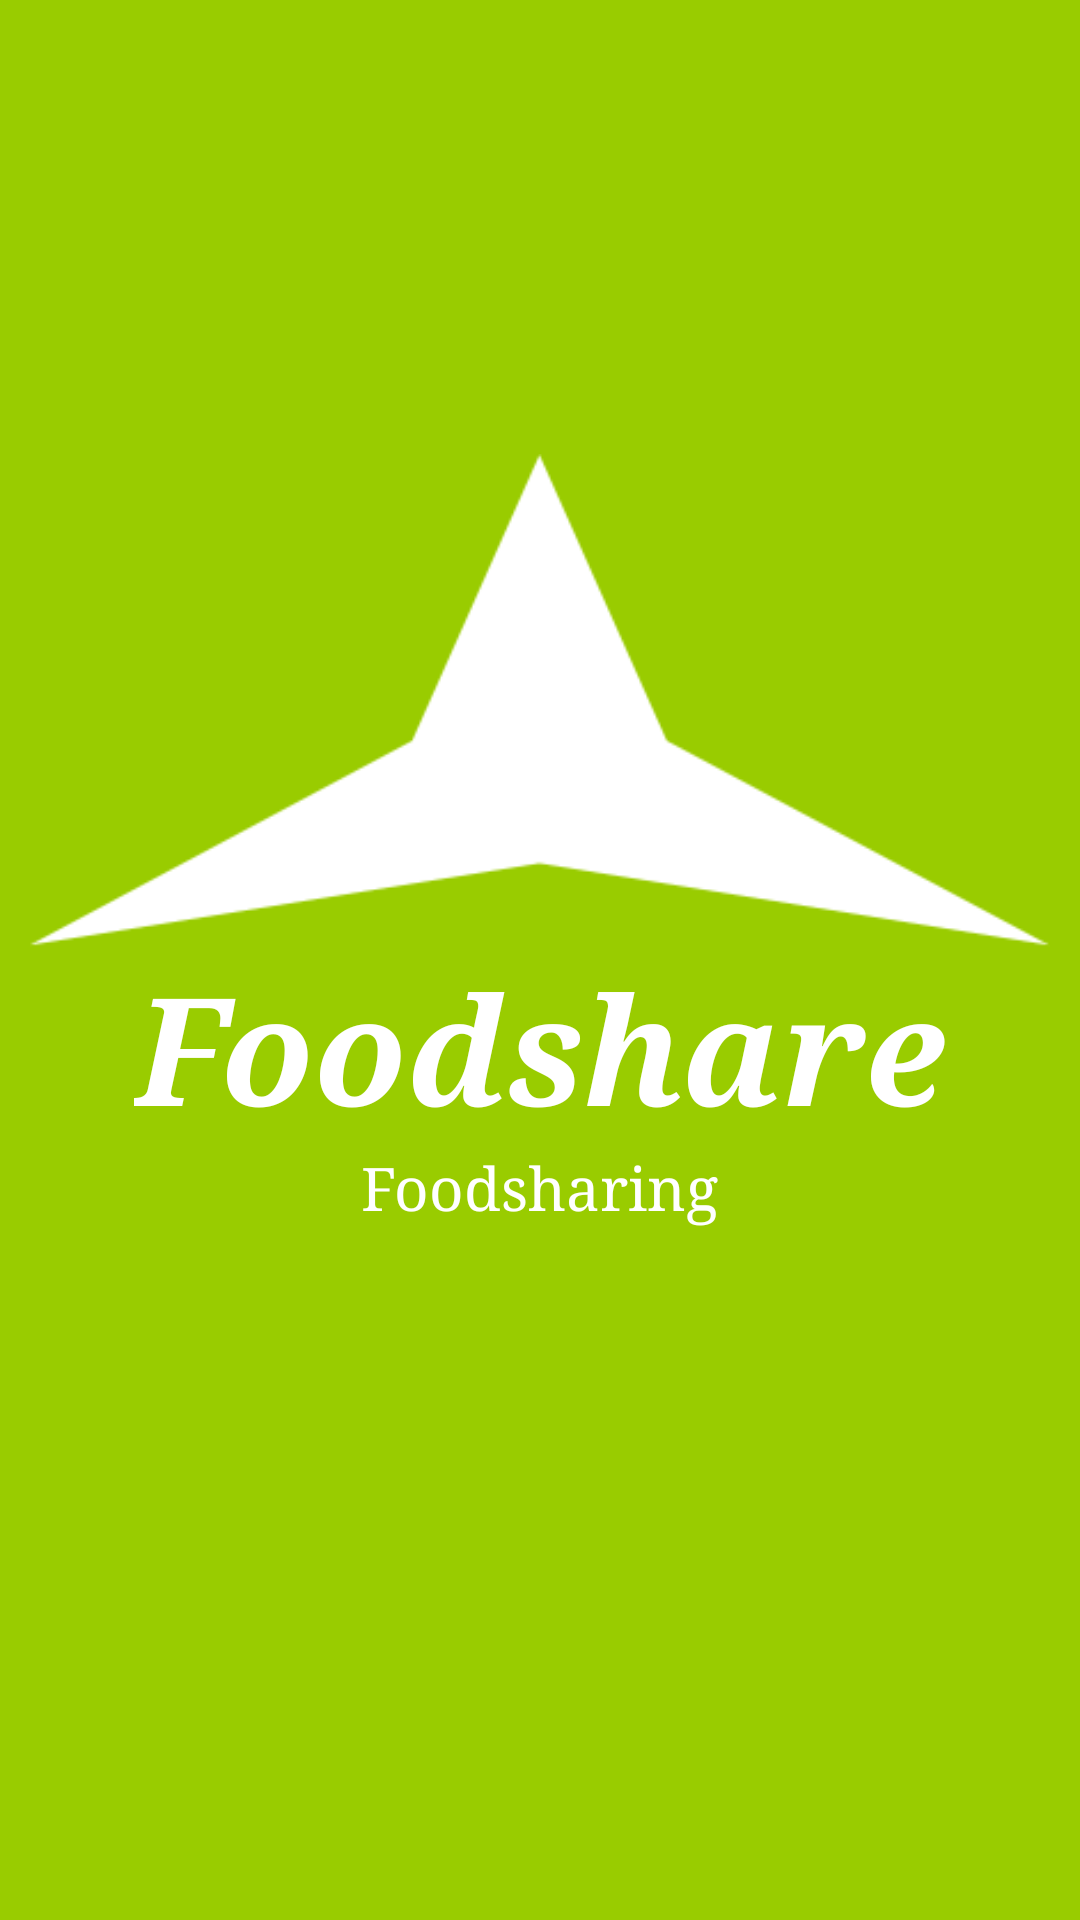

This screen was rendered from an Android layout file. Write that file and the resources it references.
<!-- AndroidManifest.xml: activity theme Theme.AppCompat.NoActionBar -->
<!-- res/layout/activity_splash.xml -->
<LinearLayout xmlns:android="http://schemas.android.com/apk/res/android"
    xmlns:tools="http://schemas.android.com/tools"
    android:layout_width="match_parent"
    android:layout_height="match_parent"
    android:background="@android:color/holo_green_light"
    android:orientation="horizontal"
    android:paddingBottom="@dimen/activity_vertical_margin"
    android:paddingLeft="@dimen/activity_horizontal_margin"
    android:paddingRight="@dimen/activity_horizontal_margin"
    android:paddingTop="@dimen/activity_vertical_margin"
    tools:context="de.htwds.mada.foodsharing.SplashActivity">

    <LinearLayout
        android:layout_width="fill_parent"
        android:layout_height="fill_parent"
        android:gravity="center_vertical|center_horizontal"
        android:orientation="vertical"
        android:paddingBottom="80dp">


        <ImageView
            android:id="@+id/imageView"
            android:layout_width="wrap_content"
            android:layout_height="wrap_content"
            android:adjustViewBounds="true"
            android:paddingLeft="10sp"
            android:paddingRight="10sp"
            android:scaleType="fitCenter"
            android:src="@drawable/logo"
            android:contentDescription="Photo of the offering" />

        <TextView
            android:id="@+id/textView4"
            android:layout_width="wrap_content"
            android:layout_height="wrap_content"
            android:fontFamily="serif"
            android:gravity="center"
            android:text="Foodshare"
            android:textAppearance="?android:attr/textAppearanceLarge"
            android:textColor="@android:color/background_light"
            android:textIsSelectable="false"
            android:textSize="50sp"
            android:textStyle="bold|italic" />

        <TextView
            android:id="@+id/textView5"
            android:layout_width="wrap_content"
            android:layout_height="wrap_content"
            android:fontFamily="serif"
            android:text="Foodsharing"
            android:textAppearance="?android:attr/textAppearanceLarge"
            android:textColor="@android:color/background_light"
            android:textSize="20sp"
            android:typeface="serif" />

    </LinearLayout>
</LinearLayout>
<!-- resources referenced by this layout -->
<resources>
  <!-- drawable logo: png bitmap (drawable, 6817 bytes) -->
</resources>
